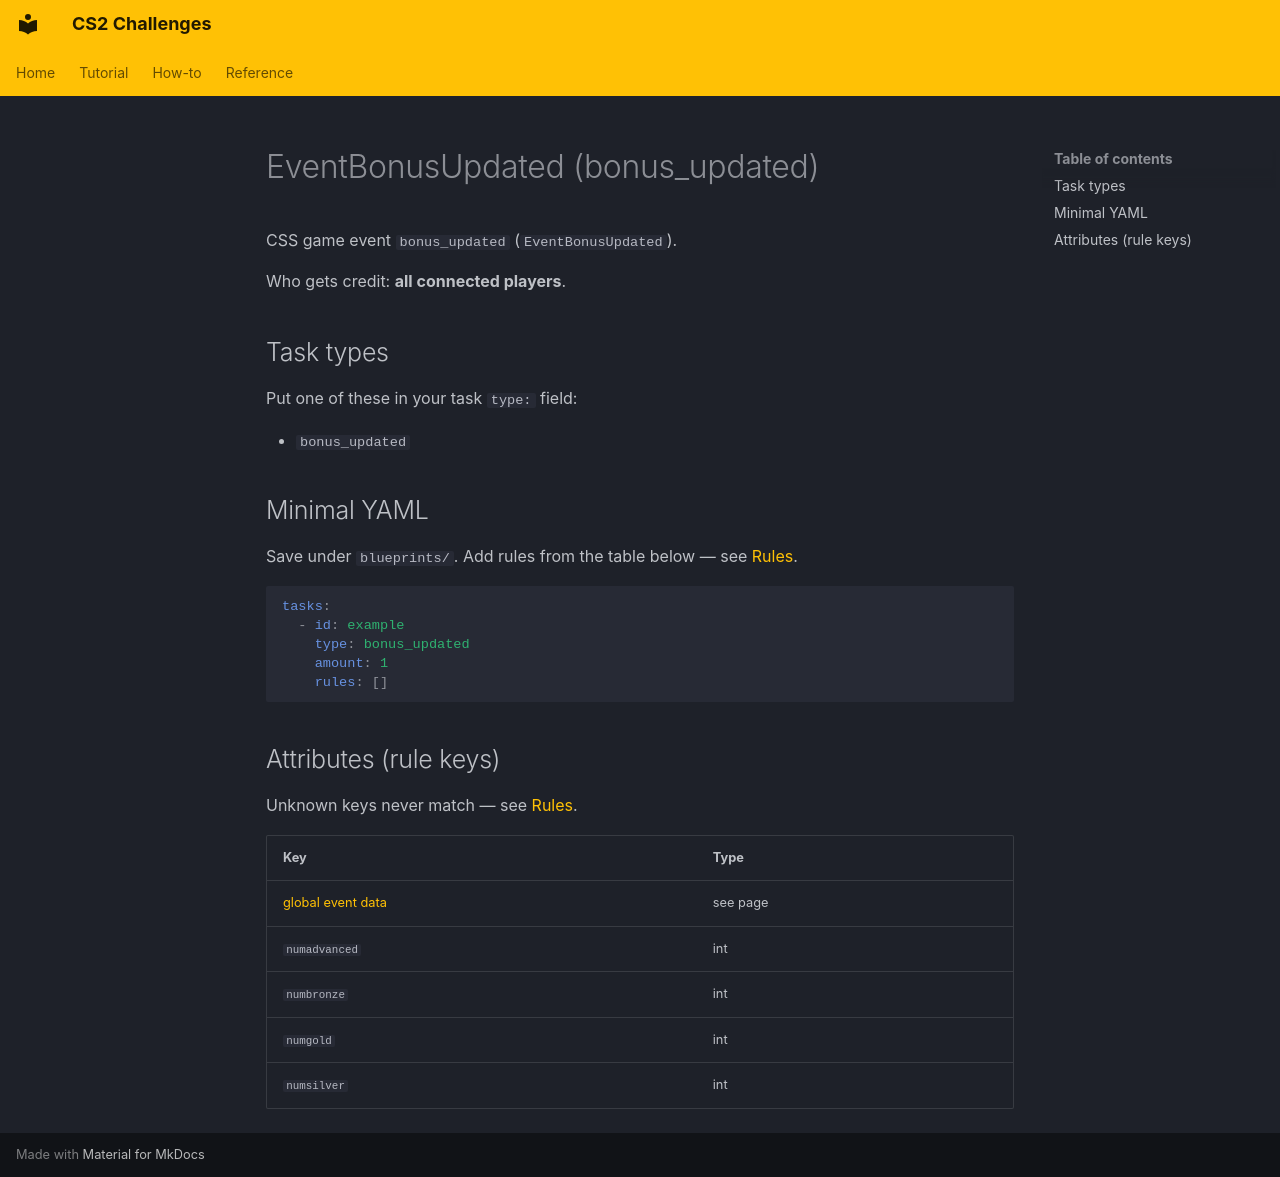

repository: Kandru/cs2-challenges · page: reference/events/EventBonusUpdated/index.html · generator: mkdocs

# EventBonusUpdated (bonus_updated)

CSS game event `bonus_updated` (`EventBonusUpdated`).

Who gets credit: **all connected players**.

## Task types

Put one of these in your task `type:` field:

- `bonus_updated`

## Minimal YAML

Save under `blueprints/`. Add rules from the table below — see [Rules](../rules.md).

```yaml
tasks:
  - id: example
    type: bonus_updated
    amount: 1
    rules: []
```

## Attributes (rule keys)

Unknown keys never match — see [Rules](../rules.md).

| Key | Type |
|-----|------|
| [global event data](../../rules/GlobalEventData.md) | see page |
| `numadvanced` | int |
| `numbronze` | int |
| `numgold` | int |
| `numsilver` | int |
